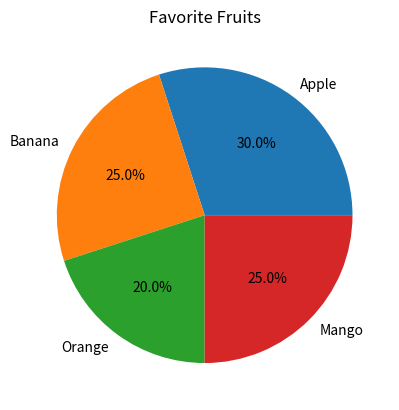

Generate this figure with matplotlib:
# a pie chart is a circular statistical graphic, which is divided into slices to illustrate numerical proportion. In a pie chart, the arc length of each slice (and consequently its central angle and area), is proportional to the quantity it represents. While it is named for its resemblance to a pie which has been sliced, there are variations on the way it can be presented.

import matplotlib.pyplot as plt

# Data
labels = ["Apple", "Banana", "Orange", "Mango"]
sizes = [30, 25, 20, 25]

# Create pie chart
plt.pie(
    sizes,
    labels=labels,
    autopct="%1.1f%%"
)

plt.title("Favorite Fruits")

plt.show()
